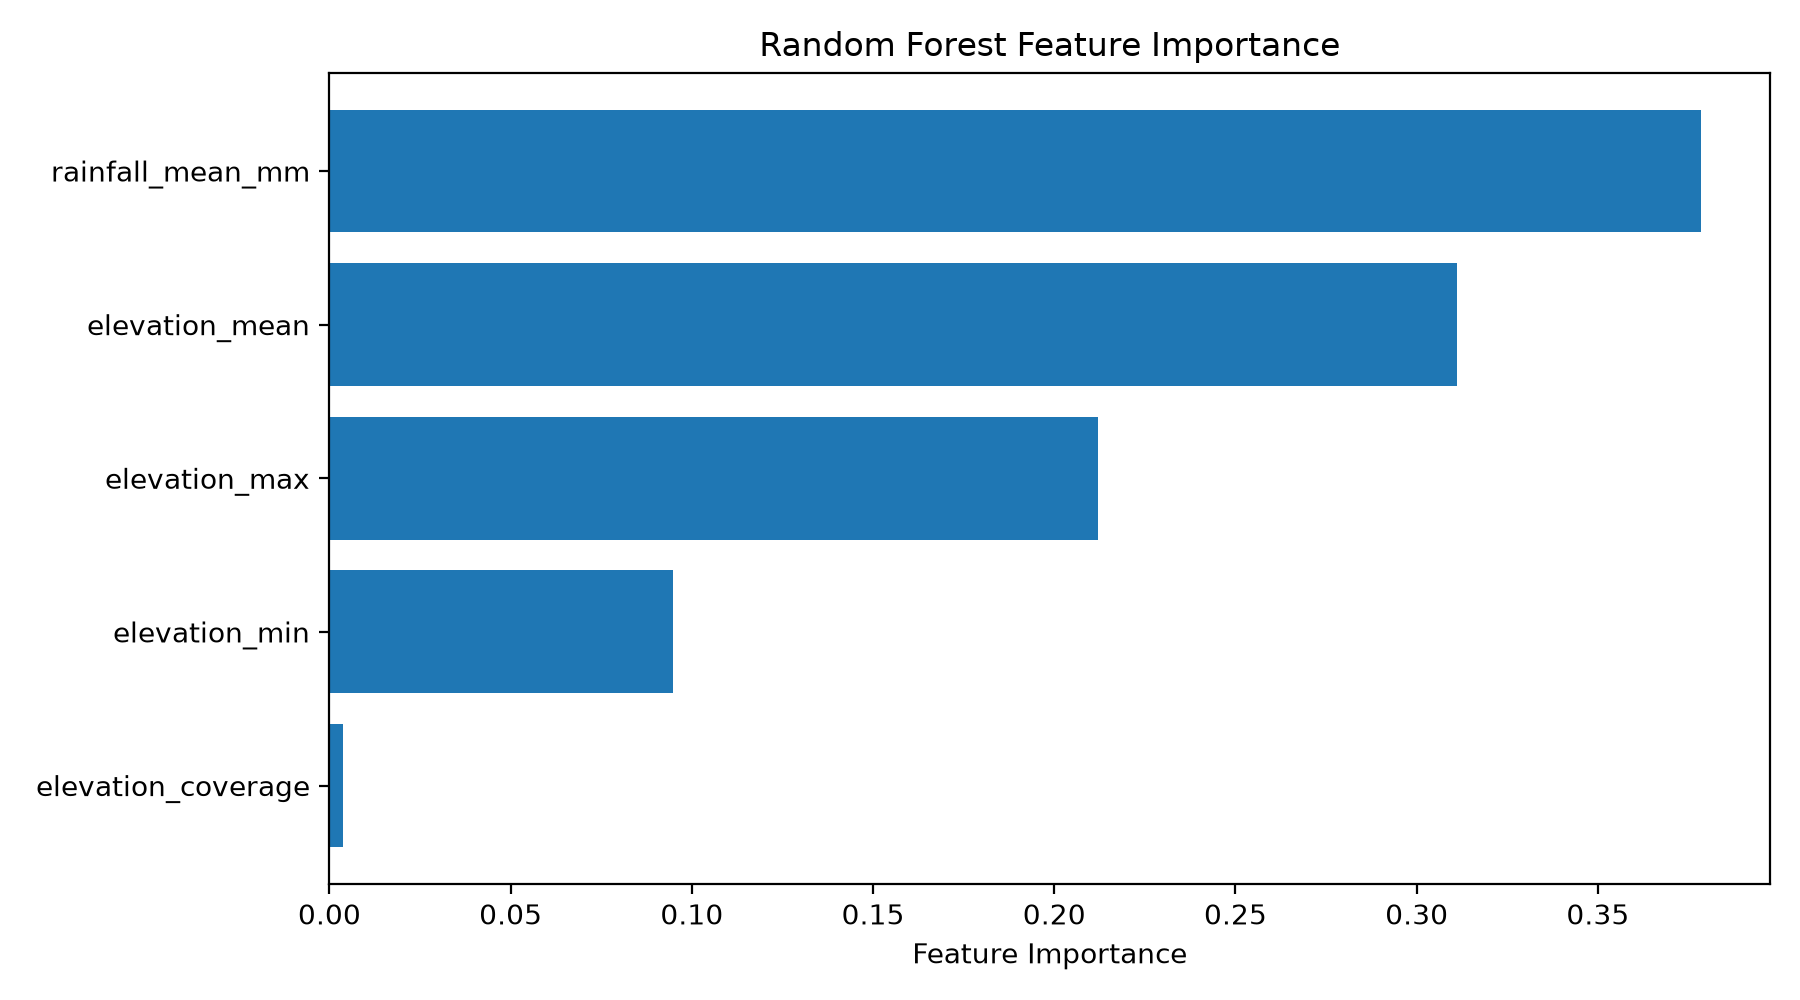

The table this chart was drawn from, first rows:
feature, importance
rainfall_mean_mm, 0.3786
elevation_mean, 0.311
elevation_max, 0.2121
elevation_min, 0.09473
elevation_coverage, 0.003631
